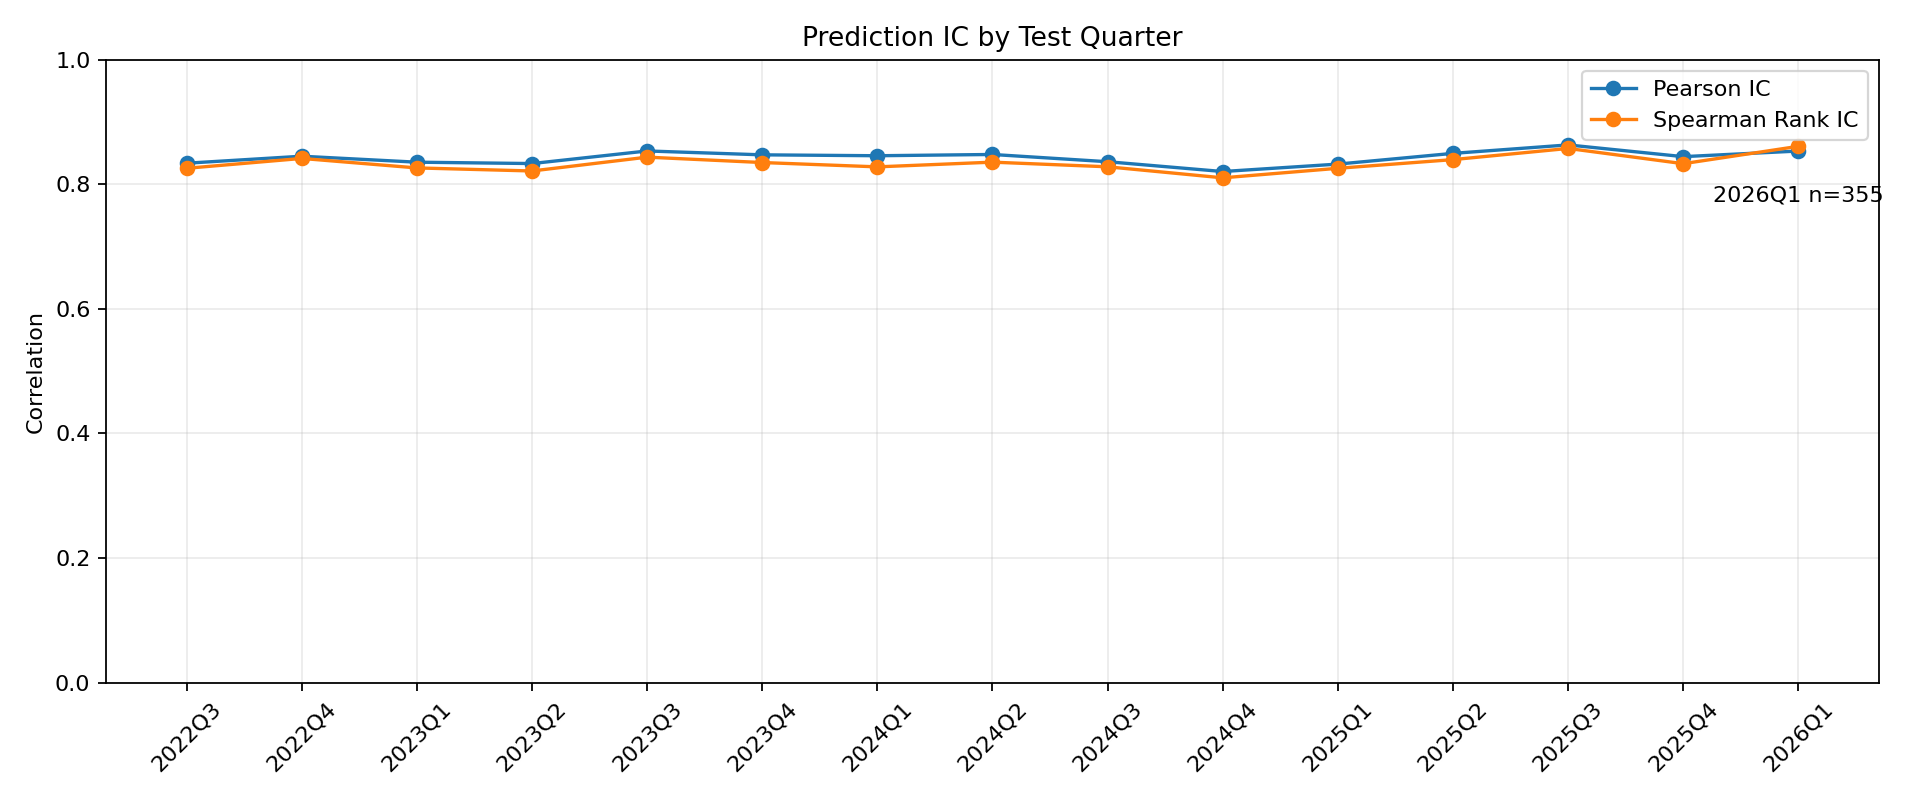

The table this chart was drawn from, first rows:
test_quarter, n, pearson_ic, spearman_rank_ic, mae, rmse, mape, r2, bias
2022Q3, 969, 0.8339, 0.8257, 9.826, 13.02, 14.59, 0.6923, -1.014
2022Q4, 1855, 0.8451, 0.8415, 9.668, 12.85, 14.49, 0.7125, 0.4842
2023Q1, 2572, 0.8355, 0.8263, 9.3, 12.58, 14.01, 0.6979, 0.2218
2023Q2, 3175, 0.8333, 0.8214, 9.834, 13.17, 14.26, 0.6939, -0.2238
2023Q3, 3144, 0.8535, 0.8436, 9.64, 13.09, 13.72, 0.7273, -0.3913
2023Q4, 3475, 0.8473, 0.8349, 9.67, 12.91, 13.66, 0.7162, -0.6826
2024Q1, 3482, 0.8458, 0.828, 10.29, 13.94, 14.28, 0.7116, -1.223
2024Q2, 4025, 0.8479, 0.8355, 10.29, 13.61, 13.54, 0.7128, -1.527
2024Q3, 2827, 0.8362, 0.8281, 10.61, 14.21, 13.87, 0.6945, -1.285
2024Q4, 2204, 0.8205, 0.8104, 10.82, 14.43, 15.3, 0.668, 1.805
2025Q1, 2098, 0.8324, 0.8257, 10.8, 14.15, 14.66, 0.6906, 0.8512
2025Q2, 2307, 0.8497, 0.8396, 10.44, 13.84, 14.38, 0.7182, 1.29
2025Q3, 2037, 0.8632, 0.8576, 10.13, 13.37, 13.67, 0.7414, 1.165
2025Q4, 1904, 0.8444, 0.8331, 10.7, 14.39, 14.16, 0.7116, 0.9662
2026Q1, 355, 0.8534, 0.861, 11.46, 15.39, 16.56, 0.7241, 0.6798
